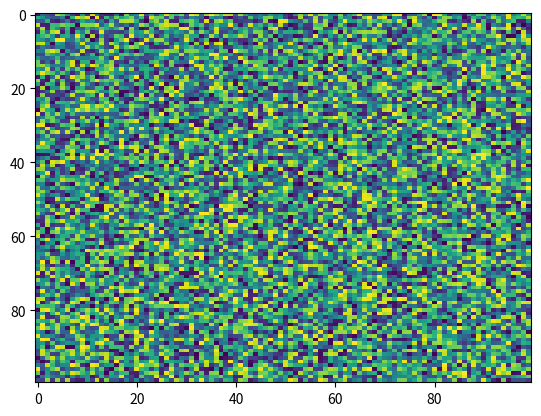

The script that saved this image:
import matplotlib.pyplot as plt
import numpy as np
X = np.random.rand(100, 100)
plt.imshow(X, cmap='viridis', norm=None, vmax=None, vmin=None, aspect='auto', alpha=None, url=None, interpolation='nearest')
